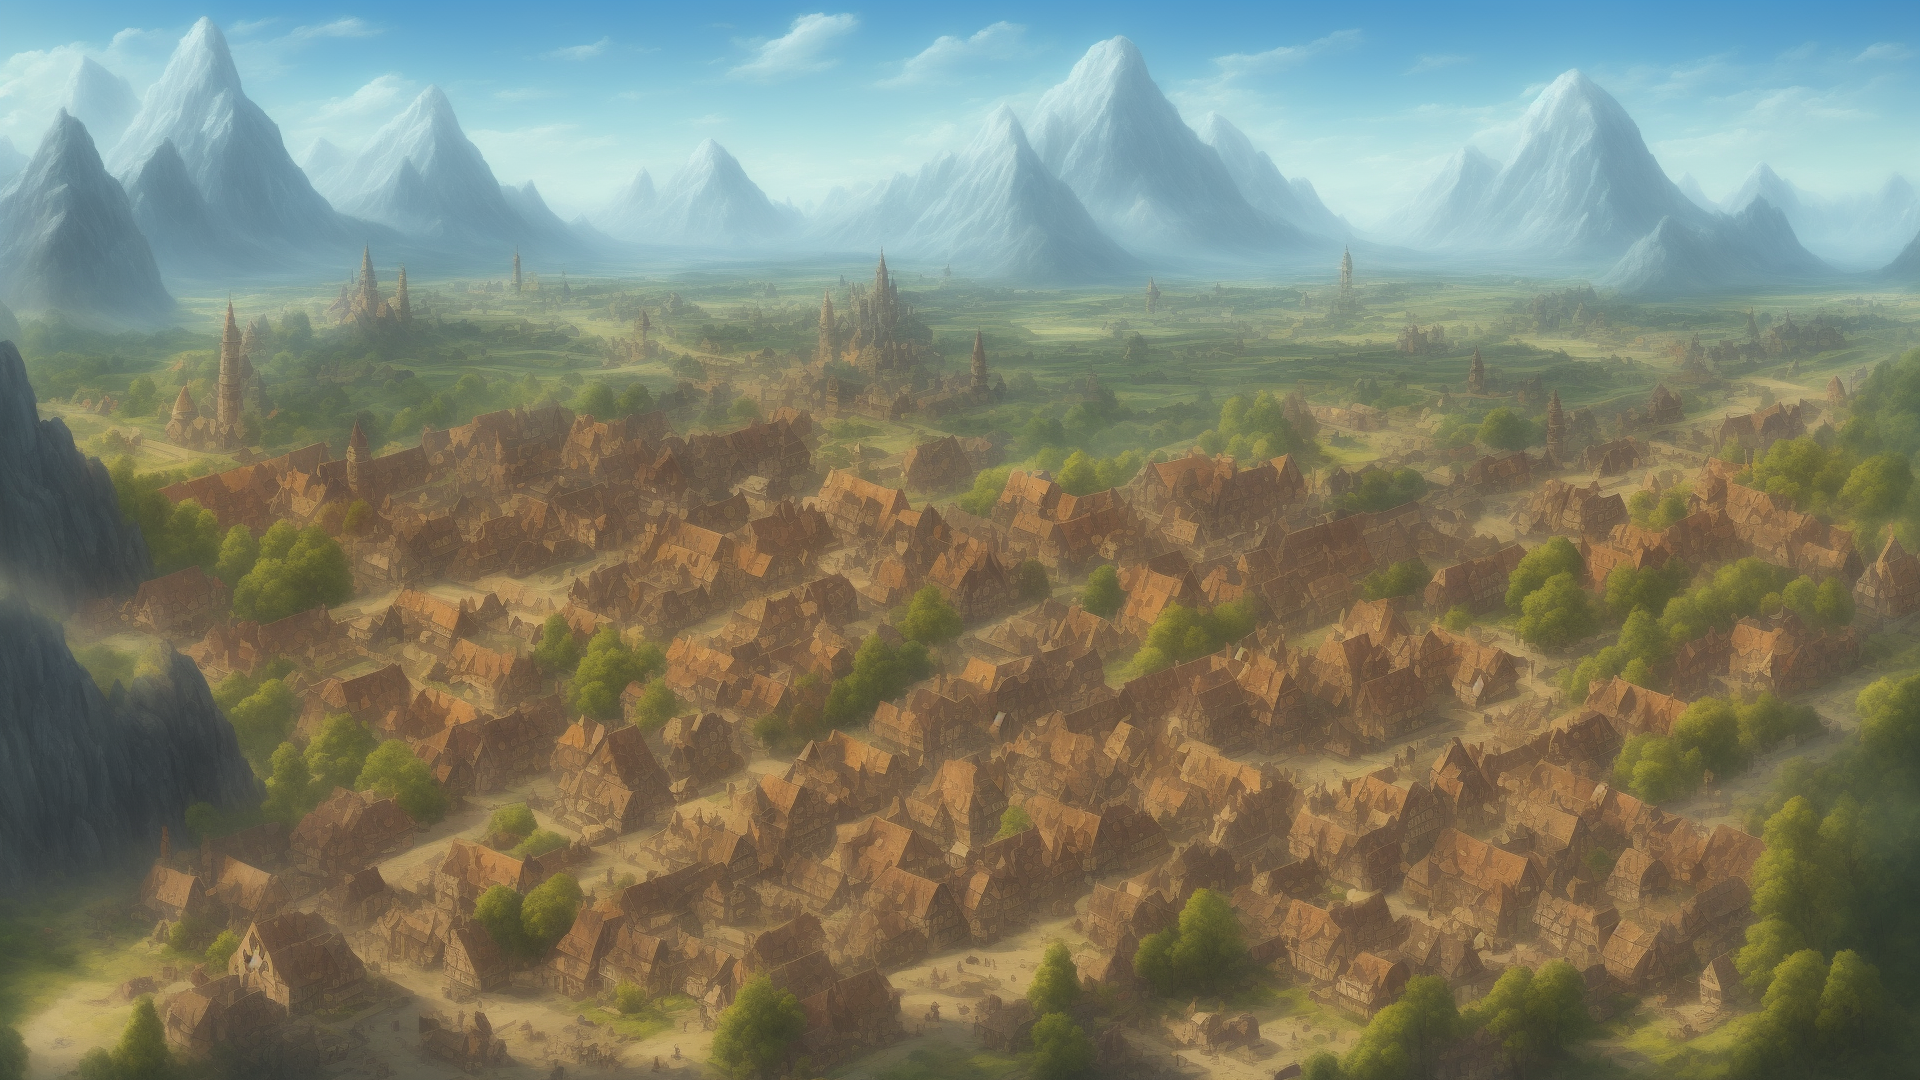
Generation parameters embedded in this image by AUTOMATIC1111 Stable Diffusion web UI or a fork of it (Forge, ...) (PNG 'parameters' text chunk):
Town distant shot, fantasy
Negative prompt: Human
Steps: 20, Sampler: Euler a, CFG scale: 7, Seed: 2063701309, Size: 1920x1080, Model hash: a60cfaa90d, Model: dreamshaper_5BakedVae